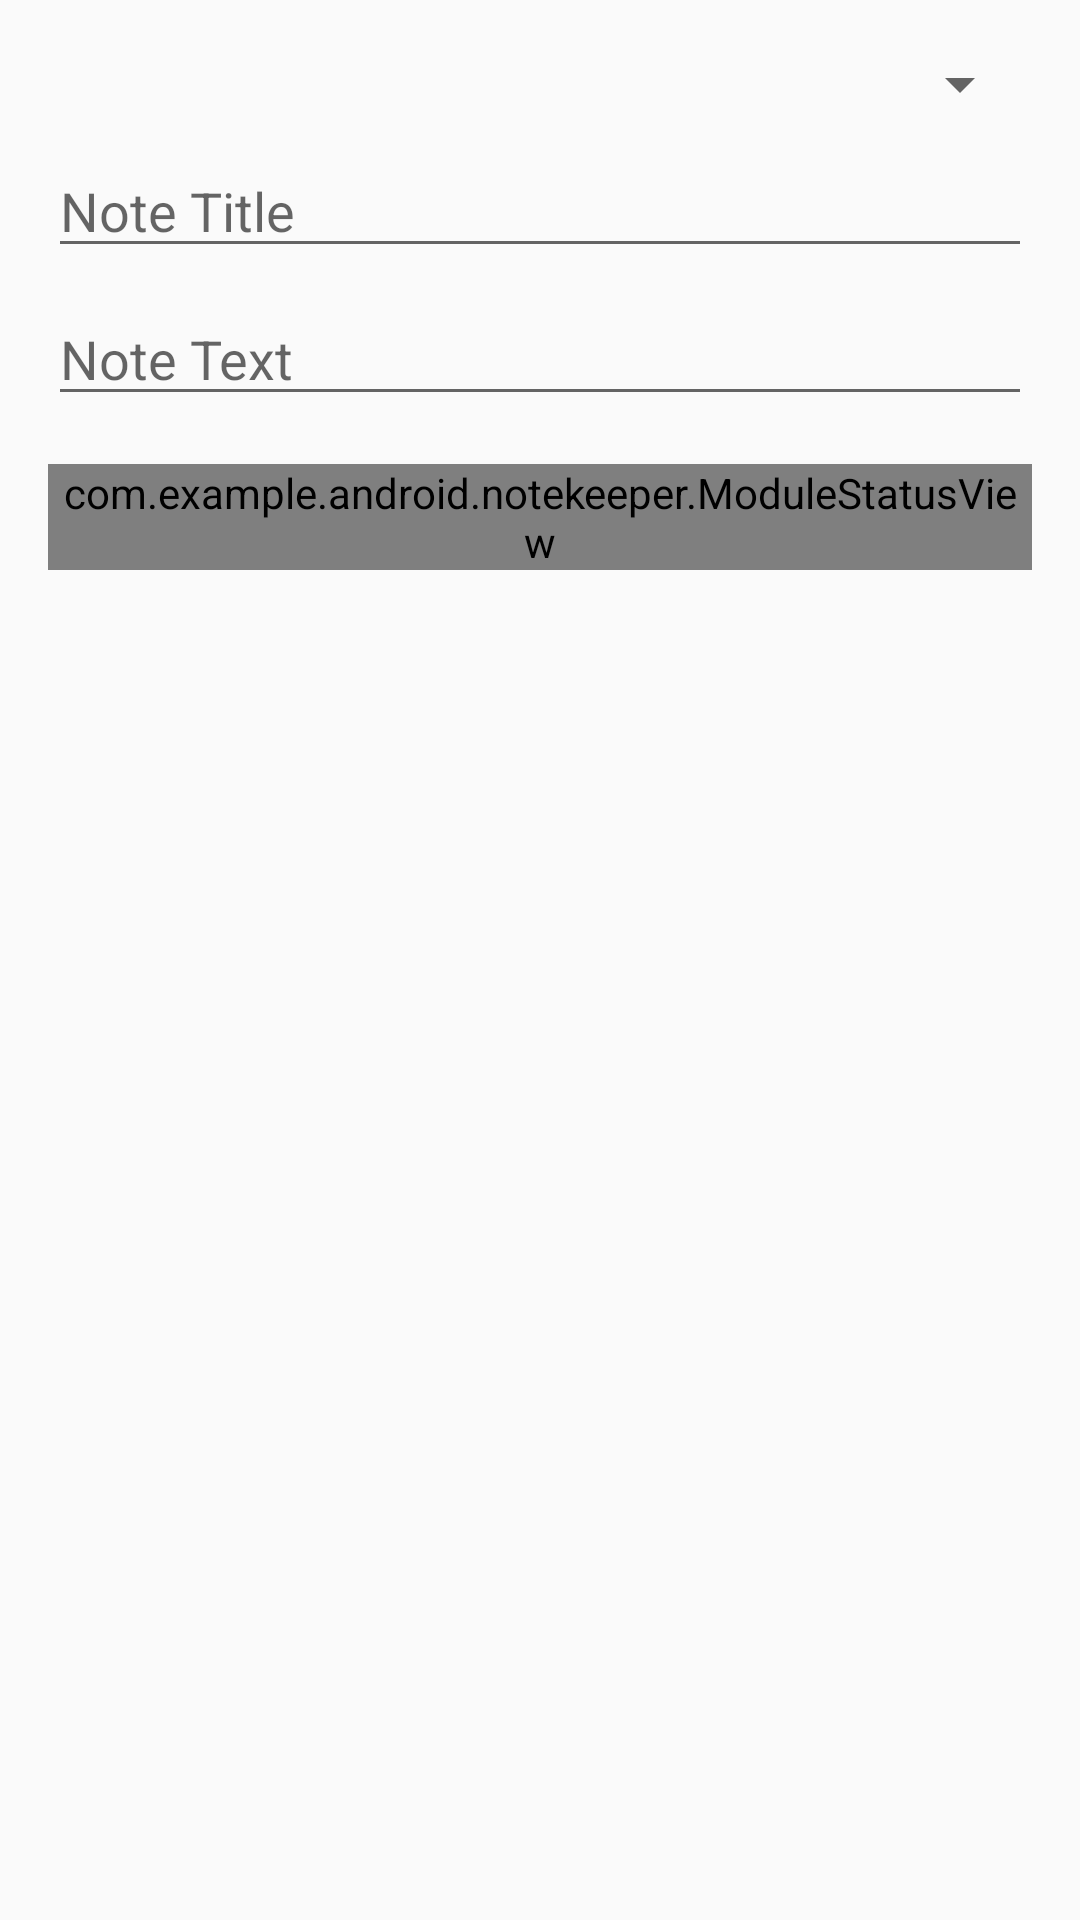

Android layout source for this screen:
<!-- AndroidManifest.xml: application theme AppTheme -->
<!-- res/layout/content_note.xml -->
<?xml version="1.0" encoding="utf-8"?>
<android.support.constraint.ConstraintLayout xmlns:android="http://schemas.android.com/apk/res/android"
    xmlns:app="http://schemas.android.com/apk/res-auto"
    xmlns:tools="http://schemas.android.com/tools"
    android:layout_width="match_parent"
    android:layout_height="match_parent"
    app:layout_behavior="@string/appbar_scrolling_view_behavior"
    tools:context=".NoteActivity"
    tools:layout_editor_absoluteY="81dp"
    tools:showIn="@layout/activity_note">

    <ProgressBar
        android:id="@+id/progress_bar"
        style="?android:attr/progressBarStyleHorizontal"
        android:layout_width="0dp"
        android:layout_height="wrap_content"
        android:layout_marginBottom="8dp"
        android:layout_marginEnd="32dp"
        android:layout_marginStart="32dp"
        android:layout_marginTop="8dp"
        android:max="3"
        android:visibility="gone"
        app:layout_constraintBottom_toTopOf="@+id/spinner_courses"
        app:layout_constraintEnd_toStartOf="@+id/spinner_courses"
        app:layout_constraintStart_toStartOf="parent"
        app:layout_constraintTop_toTopOf="parent" />

    <Spinner
        android:id="@+id/spinner_courses"
        android:layout_width="0dp"
        android:layout_height="wrap_content"
        android:layout_marginEnd="16dp"
        android:layout_marginStart="16dp"
        android:layout_marginTop="16dp"
        android:nextFocusRight="@id/text_title_note"
        app:layout_constraintEnd_toEndOf="parent"
        app:layout_constraintStart_toStartOf="parent"
        app:layout_constraintTop_toTopOf="parent" />

    <EditText
        android:id="@+id/text_title_note"
        android:layout_width="0dp"
        android:layout_height="wrap_content"
        android:layout_marginTop="8dp"
        android:ems="10"
        android:hint="@string/note_title_hint"
        android:inputType="textMultiLine"
        android:nextFocusRight="@id/text_note_text"
        app:layout_constraintEnd_toEndOf="@id/spinner_courses"
        app:layout_constraintStart_toStartOf="@id/spinner_courses"
        app:layout_constraintTop_toBottomOf="@id/spinner_courses" />

    <EditText
        android:id="@+id/text_note_text"
        android:layout_width="0dp"
        android:layout_height="wrap_content"
        android:layout_marginTop="8dp"
        android:ems="10"
        android:hint="@string/note_text_hint"
        android:inputType="textMultiLine"
        app:layout_constraintEnd_toEndOf="@id/text_title_note"
        app:layout_constraintStart_toStartOf="@id/text_title_note"
        app:layout_constraintTop_toBottomOf="@id/text_title_note" />

    <com.example.android.notekeeper.ModuleStatusView
        android:id="@+id/module_status_view"
        android:layout_width="0dp"
        android:layout_height="wrap_content"
        android:layout_marginTop="16dp"
        app:layout_constraintEnd_toEndOf="@+id/text_note_text"
        app:layout_constraintStart_toStartOf="@+id/text_note_text"
        app:layout_constraintTop_toBottomOf="@+id/text_note_text"
        app:outlineColor="#ff0000"
        app:outlineWidth="5dp"
        app:shape="Circle" />

</android.support.constraint.ConstraintLayout>
<!-- resources referenced by this layout -->
<resources>
  <string name="note_text_hint">Note Text</string>
  <string name="note_title_hint">Note Title</string>
  <style name="AppTheme" parent="Theme.AppCompat.Light.DarkActionBar">
          
          <item name="colorPrimary">@color/colorPrimary</item>
          <item name="colorPrimaryDark">@color/colorPrimaryDark</item>
          <item name="colorAccent">@color/colorAccent</item>
      </style>
  <color name="colorPrimary">#333333</color>
  <color name="colorPrimaryDark">#222222</color>
  <color name="colorAccent">#f05a28</color>
</resources>
